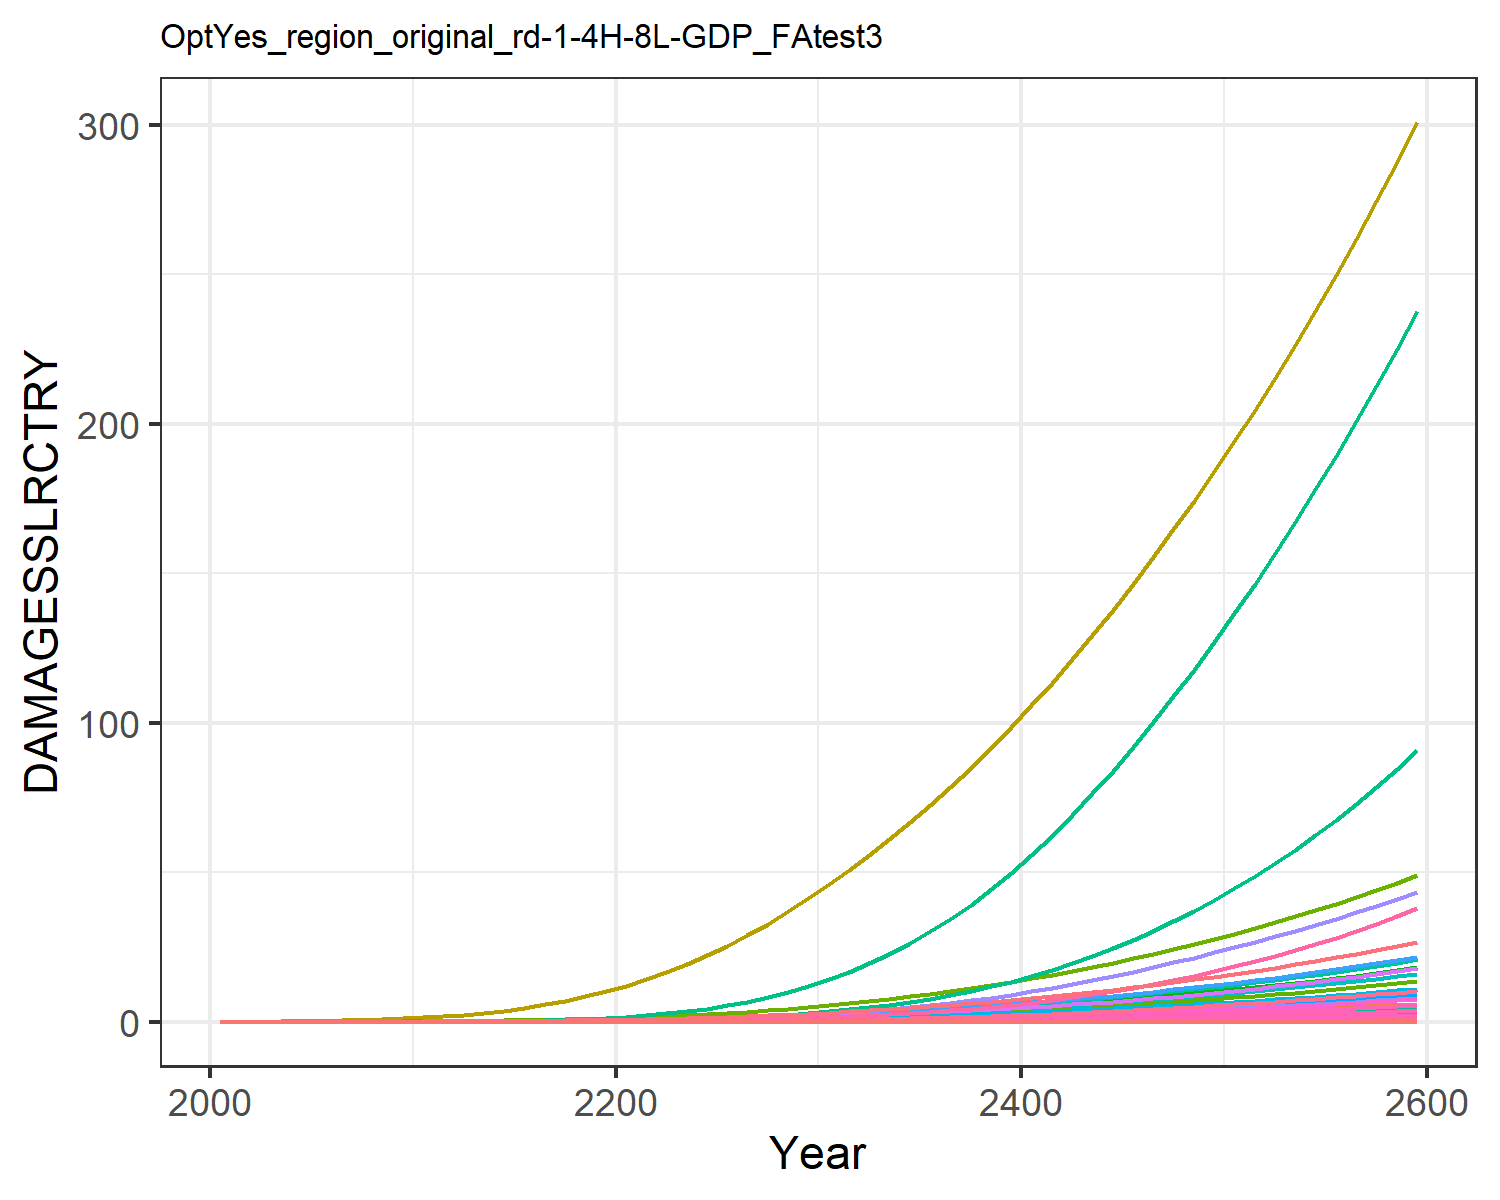

Source data for this figure (header and first rows):
0.0, 0.0, 0.0, 0.0, 0.0, 0.0, 0.0, 0.0, 0.0, 0.0, 0.0, 0.0, 0.0, 0.0, 0.0, 0.0, 0.0, 0.0, 0.0, 0.0, 0.0, 0.0, 0.0, 0.0
0.0, 5.244586568248408e-5, 2.5533763724368427e-6, 0.0001801, 8.418814047693964e-7, 0.0, 0.001628, 0.0, 0.0, 0.0, 2.6676903891804185e-5, 3.014048255602565e-6, 0.0, 4.869973041510708e-6, 0.0, 1.0716833204830023e-5, 5.527850458731378e-10, 9.915960880164785e-8, 0.0, 5.650251551739838e-11, 0.0, 1.0361368243487714e-5, 1.806327198162545e-10, 5.043813759404849e-9
0.0, 0.0001294, 4.588750245014145e-6, 0.0003681, 1.9290384892694563e-6, 0.0, 0.002672, 0.0, 0.0, 0.0, 4.256585579541955e-5, 7.4357850984474544e-6, 0.0, 1.2768312066173367e-5, 0.0, 2.190143799210766e-5, 1.2666197682248985e-9, 1.7820274523407464e-7, 0.0, 1.2946660486397327e-10, 0.0, 2.3741441526026957e-5, 4.1389139488408745e-10, 1.3224095397407464e-8
0.0, 0.0003086, 8.291892185342793e-6, 0.0007255, 4.54488276506278e-6, 0.0, 0.00436, 0.0, 0.0, 0.0, 6.856835490030677e-5, 1.7732878716678057e-5, 0.0, 3.510810325463613e-5, 0.0, 4.3162182776367505e-5, 2.9842008785803148e-9, 3.2201315646206004e-7, 0.0, 3.050278905115581e-10, 0.0, 5.5935674176334956e-5, 9.751427344142144e-10, 3.6361337681534365e-8
0.0, 0.0006553, 1.3777276187659538e-5, 0.001296, 9.43061124798727e-6, 0.0, 0.006555, 0.0, 0.0, 0.0, 0.0001031, 3.765859505589049e-5, 0.0, 8.409029416764118e-5, 0.0, 7.70885042399003e-5, 6.192203369497533e-9, 5.350364058616155e-7, 0.0, 6.329314976661217e-10, 0.0, 0.0001161, 2.023416777711476e-9, 8.709201860870655e-8
0.0, 0.00123, 2.1425733890288376e-5, 0.002112, 1.763372871757778e-5, 0.0, 0.009229, 0.0, 0.0, 0.0, 0.0001464, 7.06694442384331e-5, 0.0, 0.0001778, 0.0, 0.0001256, 1.1578425990690136e-8, 8.320619763633199e-7, 0.0, 1.183480267945159e-9, 0.0, 0.000217, 3.783464465081692e-9, 1.8410865445355553e-7
0.0, 0.002092, 3.171187971625664e-5, 0.003227, 3.063521142446666e-5, 0.0, 0.01238, 0.0, 0.0, 0.0, 0.0001991, 0.0001202, 0.0, 0.0003417, 0.0, 0.000192, 2.0115287802616016e-8, 1.2315213773314179e-6, 0.0, 2.0560692979836564e-9, 0.0, 0.000377, 6.57304167831474e-9, 3.5386793198356957e-7
0.0, 0.003378, 4.513551058928512e-5, 0.004753, 5.0523145222849436e-5, 0.0, 0.01611, 0.0, 0.0, 0.0, 0.0002625, 0.0001941, 0.0, 0.0006169, 0.0, 0.0002827, 3.317384015307718e-8, 1.7528240730232768e-6, 0.0, 3.3908395894832262e-9, 0.0, 0.0006218, 1.0840164759043086e-8, 6.389071153297539e-7
0.0, 0.005253, 6.215222281602705e-5, 0.006805, 7.984209320807547e-5, 0.0, 0.02048, 0.0, 0.0, 0.0, 0.0003378, 0.0003019, 0.0, 0.00106, 0.0, 0.0004048, 5.242486044542426e-8, 2.413663009933932e-6, 0.0, 5.358568421720345e-9, 0.0, 0.0009826, 1.7130791071395612e-8, 1.0974594506658746e-6
0.0, 0.007905, 8.318426825151303e-5, 0.00951, 0.0001216, 0.0, 0.02552, 0.0, 0.0, 0.0, 0.0004257, 0.0004543, 0.0, 0.001743, 0.0, 0.0005658, 7.987491621400788e-8, 3.2304362127387047e-6, 0.0, 8.16435561440391e-9, 0.0, 0.001497, 2.6100603604502836e-8, 1.8057012887060985e-6
0.0, 0.01124, 0.0001104, 0.01273, 0.0001798, 0.0, 0.03176, 0.0, 0.0, 0.0, 0.0005346, 0.0006462, 0.0, 0.00274, 0.0, 0.0007571, 1.1805228917343072e-7, 4.288611063542727e-6, 0.0, 1.2066627617160557e-8, 0.0, 0.002213, 3.857576508830807e-8, 2.8379183647453637e-6
0.0, 0.01507, 0.0001463, 0.01621, 0.0002584, 0.0, 0.03964, 0.0, 0.0, 0.0, 0.0006717, 0.0008664, 0.0, 0.00413, 0.0, 0.0009642, 1.6966505755848495e-7, 5.6819731016507345e-6, 0.0, 1.7342188648241135e-8, 0.0, 0.00318, 5.5441190085311915e-8, 4.27793610994462e-6
0.0, 0.01957, 0.0001916, 0.02037, 0.0003644, 0.0, 0.0493, 0.0, 0.0, 0.0, 0.0008405, 0.001125, 0.0, 0.005987, 0.0, 0.001212, 2.392669888340457e-7, 7.44100158284823e-6, 0.0, 2.4456498688460277e-8, 0.0, 0.004485, 7.818490619092791e-8, 6.2009756137582215e-6
0.0, 0.02486, 0.0002458, 0.02513, 0.0005006, 0.0, 0.06033, 0.0, 0.0, 0.0, 0.001034, 0.001429, 0.0, 0.00844, 0.0, 0.001495, 3.2871486695427066e-7, 9.545299808616028e-6, 0.0, 3.359934753941536e-8, 0.0, 0.006161, 1.0741365184400244e-7, 8.741536975095951e-6
0.0, 0.03098, 0.0003093, 0.03045, 0.0006711, 0.0, 0.07268, 0.0, 0.0, 0.0, 0.001252, 0.00178, 0.0, 0.01162, 0.0, 0.001812, 4.406432330664444e-7, 1.2010783570674539e-5, 0.0, 4.504002288022683e-8, 0.0, 0.008259, 1.4398831200597682e-7, 1.2031290344276427e-5
0.0, 0.03895, 0.0003932, 0.03734, 0.0009296, 0.0, 0.08877, 0.0, 0.0, 0.0, 0.001536, 0.002238, 0.0, 0.0165, 0.0, 0.002222, 6.10358233797865e-7, 1.5270499113233112e-5, 0.0, 6.238731643303232e-8, 0.0, 0.01144, 1.994458219451469e-7, 1.7084223057939372e-5
0.0, 0.04822, 0.0004931, 0.04525, 0.001266, 0.0, 0.1074, 0.0, 0.0, 0.0, 0.001865, 0.002771, 0.0, 0.02298, 0.0, 0.002692, 8.313604630334182e-7, 1.915115789828758e-5, 0.0, 8.497689619823321e-8, 0.0, 0.01558, 2.7166238071478277e-7, 2.3800505589705867e-5
0.0, 0.05884, 0.0006107, 0.05424, 0.001697, 0.0, 0.1287, 0.0, 0.0, 0.0, 0.002243, 0.003381, 0.0, 0.03143, 0.0, 0.003227, 1.1145544492372708e-6, 2.3716683727450428e-5, 0.0, 1.1392336050542667e-7, 0.0, 0.02089, 3.642012443209962e-7, 3.255003853781196e-5
0.0, 0.07085, 0.0007475, 0.06437, 0.002242, 0.0, 0.1529, 0.0, 0.0, 0.0, 0.002675, 0.004071, 0.0, 0.04223, 0.0, 0.00383, 1.4720376702492033e-6, 2.9029880350500675e-5, 0.0, 1.5046324412426066e-7, 0.0, 0.02759, 4.8101548700382e-7, 4.3739209151829376e-5
0.0, 0.08423, 0.000905, 0.07567, 0.002918, 0.0, 0.1801, 0.0, 0.0, 0.0, 0.003163, 0.004841, 0.0, 0.05579, 0.0, 0.004502, 1.9161192773931293e-6, 3.514379648747893e-5, 0.0, 1.9585471787335217e-7, 0.0, 0.03592, 6.261273512223574e-7, 5.777778006835596e-5
0.0, 0.09956, 0.001086, 0.08864, 0.003764, 0.0, 0.2108, 0.0, 0.0, 0.0, 0.003713, 0.005721, 0.0, 0.0729, 0.0, 0.005274, 2.4716845699989714e-6, 4.219106716083538e-5, 0.0, 2.526414142587563e-7, 0.0, 0.04633, 8.076685679902531e-7, 7.550162267232247e-5
0.0, 0.1174, 0.001296, 0.1038, 0.004829, 0.0, 0.2452, 0.0, 0.0, 0.0, 0.004333, 0.006748, 0.0, 0.09461, 0.0, 0.006176, 3.1706200468611105e-6, 5.032340626208908e-5, 0.0, 3.2408258822301445e-7, 0.0, 0.05943, 1.0360586395093968e-6, 9.798392285933175e-5
0.0, 0.1386, 0.001534, 0.1211, 0.006143, 0.0, 0.2834, 0.0, 0.0, 0.0, 0.005025, 0.007964, 0.0, 0.1215, 0.0, 0.007203, 4.0332253224276194e-6, 5.9591174322923385e-5, 0.0, 4.1225314987614546e-7, 0.0, 0.0756, 1.3179308395927309e-6, 0.0001259
0.0, 0.1629, 0.001804, 0.1405, 0.007742, 0.0, 0.3258, 0.0, 0.0, 0.0, 0.005796, 0.009359, 0.0, 0.1544, 0.0, 0.008356, 5.083769019754551e-6, 7.00616725903682e-5, 0.0, 5.196336986139681e-7, 0.0, 0.09529, 1.6612153888957117e-6, 0.0001599
0.0, 0.1902, 0.002107, 0.1621, 0.009673, 0.0, 0.3725, 0.0, 0.0, 0.0, 0.006648, 0.01093, 0.0, 0.1941, 0.0, 0.009642, 6.35156563372222e-6, 8.182071699810927e-5, 0.0, 6.492205938970453e-7, 0.0, 0.1191, 2.075491339854367e-6, 0.000201
0.0, 0.2207, 0.002445, 0.1861, 0.01198, 0.0, 0.4239, 0.0, 0.0, 0.0, 0.007589, 0.01268, 0.0, 0.2414, 0.0, 0.01107, 7.869416818568707e-6, 9.49601161111591e-5, 0.0, 8.043666326062261e-7, 0.0, 0.1475, 2.5714772386083417e-6, 0.00025
0.0, 0.2545, 0.002822, 0.2125, 0.01473, 0.0, 0.4802, 0.0, 0.0, 0.0, 0.008624, 0.01462, 0.0, 0.2975, 0.0, 0.01264, 9.674271180885108e-6, 0.0001096, 0.0, 9.888484892967387e-7, 0.0, 0.1813, 3.161246724543861e-6, 0.0003081
0.0, 0.2916, 0.003239, 0.2417, 0.01798, 0.0, 0.5417, 0.0, 0.0, 0.0, 0.009759, 0.01676, 0.0, 0.3632, 0.0, 0.01438, 1.1803397604051814e-5, 0.0001258, 0.0, 1.2064755753794695e-6, 0.0, 0.2212, 3.856978093401328e-6, 0.0003762
0.0, 0.3324, 0.003699, 0.2736, 0.02178, 0.0, 0.6087, 0.0, 0.0, 0.0, 0.011, 0.0191, 0.0, 0.4397, 0.0, 0.01628, 1.4303150685370415e-5, 0.0001437, 0.0, 1.4619859918086493e-6, 0.0, 0.2681, 4.673818565694545e-6, 0.0004554
0.0, 0.3768, 0.004206, 0.3086, 0.02623, 0.0, 0.6815, 0.0, 0.0, 0.0, 0.01235, 0.02166, 0.0, 0.5279, 0.0, 0.01836, 1.7222044309726812e-5, 0.0001633, 0.0, 1.760338549525419e-6, 0.0, 0.3228, 5.6276209490224445e-6, 0.0005468
0.0, 0.4244, 0.004753, 0.3461, 0.03133, 0.0, 0.7589, 0.0, 0.0, 0.0, 0.01379, 0.02439, 0.0, 0.6281, 0.0, 0.02059, 2.057104189071789e-5, 0.0001846, 0.0, 2.1026538657597602e-6, 0.0, 0.3856, 6.7219677411954486e-6, 0.0006505
0.0, 0.4746, 0.005336, 0.386, 0.0371, 0.0, 0.8399, 0.0, 0.0, 0.0, 0.0153, 0.02728, 0.0, 0.7402, 0.0, 0.02296, 2.4363000057351656e-5, 0.0002072, 0.0, 2.49024607135774e-6, 0.0, 0.4567, 7.961060083114027e-6, 0.0007666
0.0, 0.5281, 0.005964, 0.4287, 0.04367, 0.0, 0.9257, 0.0, 0.0, 0.0, 0.0169, 0.03035, 0.0, 0.8657, 0.0, 0.0255, 2.8670793211399987e-5, 0.0002316, 0.0, 2.930563969516327e-6, 0.0, 0.5374, 9.368711031038129e-6, 0.0008966
0.0, 0.5852, 0.006641, 0.4745, 0.05112, 0.0, 1.017, 0.0, 0.0, 0.0, 0.01861, 0.03363, 0.0, 1.006, 0.0, 0.02823, 3.356288442058653e-5, 0.0002579, 0.0, 3.4306054621782457e-6, 0.0, 0.6291, 1.0967292156380934e-5, 0.001042
0.0, 0.6459, 0.00737, 0.5238, 0.05955, 0.0, 1.114, 0.0, 0.0, 0.0, 0.02044, 0.03712, 0.0, 1.161, 0.0, 0.03116, 3.910380130181052e-5, 0.0002862, 0.0, 3.9969661920845e-6, 0.0, 0.733, 1.277788904933846e-5, 0.001203
0.0, 0.7106, 0.008155, 0.5765, 0.06908, 0.0, 1.218, 0.0, 0.0, 0.0, 0.02239, 0.04084, 0.0, 1.333, 0.0, 0.0343, 4.535871466526095e-5, 0.0003167, 0.0, 4.6363075455035456e-6, 0.0, 0.8502, 1.482179747538945e-5, 0.001381
0.0, 0.7792, 0.009, 0.633, 0.0798, 0.0, 1.328, 0.0, 0.0, 0.0, 0.02447, 0.04478, 0.0, 1.522, 0.0, 0.03766, 5.2397337661042546e-5, 0.0003495, 0.0, 5.355755200626143e-6, 0.0, 0.9821, 1.7121797493445374e-5, 0.001576
0.0, 0.852, 0.009907, 0.6935, 0.09183, 0.0, 1.444, 0.0, 0.0, 0.0, 0.02668, 0.04897, 0.0, 1.729, 0.0, 0.04126, 6.0297498227045126e-5, 0.0003847, 0.0, 6.1632642826879286e-6, 0.0, 1.13, 1.9703320819149927e-5, 0.001791
0.0, 0.9292, 0.01088, 0.7581, 0.1053, 0.0, 1.568, 0.0, 0.0, 0.0, 0.02903, 0.0534, 0.0, 1.954, 0.0, 0.0451, 6.914180724810343e-5, 0.0004226, 0.0, 7.067278802316773e-6, 0.0, 1.296, 2.2593362084368658e-5, 0.002024
0.0, 1.011, 0.01192, 0.8271, 0.1203, 0.0, 1.699, 0.0, 0.0, 0.0, 0.03153, 0.05809, 0.0, 2.198, 0.0, 0.04921, 7.90183184845826e-5, 0.0004631, 0.0, 8.076799109646132e-6, 0.0, 1.481, 2.582069448103855e-5, 0.002277
0.0, 1.097, 0.01304, 0.9007, 0.1371, 0.0, 1.838, 0.0, 0.0, 0.0, 0.03418, 0.06304, 0.0, 2.462, 0.0, 0.05359, 9.002092061249919e-5, 0.0005065, 0.0, 9.201421966406695e-6, 0.0, 1.687, 2.9415997867515816e-5, 0.00255
0.0, 1.188, 0.01424, 0.9792, 0.1557, 0.0, 1.985, 0.0, 0.0, 0.0, 0.03699, 0.06827, 0.0, 2.746, 0.0, 0.05825, 0.0001022, 0.000553, 0.0, 1.0451380475827504e-5, 0.0, 1.917, 3.341198642035517e-5, 0.002844
0.0, 1.284, 0.01552, 1.063, 0.1763, 0.0, 2.139, 0.0, 0.0, 0.0, 0.03996, 0.07377, 0.0, 3.048, 0.0, 0.06321, 0.0001157, 0.0006026, 0.0, 1.1831257325275336e-5, 0.0, 2.17, 3.7823310518845913e-5, 0.003157
0.0, 1.384, 0.01687, 1.151, 0.1988, 0.0, 2.302, 0.0, 0.0, 0.0, 0.04309, 0.07955, 0.0, 3.369, 0.0, 0.06846, 0.0001305, 0.0006552, 0.0, 1.3340178179757044e-5, 0.0, 2.446, 4.264717500411064e-5, 0.003489
0.0, 1.49, 0.0183, 1.244, 0.2232, 0.0, 2.472, 0.0, 0.0, 0.0, 0.04638, 0.08561, 0.0, 3.705, 0.0, 0.074, 0.0001465, 0.0007108, 0.0, 1.4978894009767606e-5, 0.0, 2.747, 4.788598065143819e-5, 0.003837
0.0, 1.6, 0.01981, 1.342, 0.2496, 0.0, 2.65, 0.0, 0.0, 0.0, 0.04982, 0.09195, 0.0, 4.057, 0.0, 0.07983, 0.0001639, 0.0007695, 0.0, 1.674920100228021e-5, 0.0, 3.071, 5.354546968549402e-5, 0.004202
0.0, 1.715, 0.0214, 1.445, 0.2779, 0.0, 2.836, 0.0, 0.0, 0.0, 0.05342, 0.09855, 0.0, 4.423, 0.0, 0.08595, 0.0001825, 0.0008312, 0.0, 1.865406004154606e-5, 0.0, 3.421, 5.9635107748125364e-5, 0.004581
0.0, 1.835, 0.02308, 1.553, 0.3084, 0.0, 3.029, 0.0, 0.0, 0.0, 0.05717, 0.1054, 0.0, 4.803, 0.0, 0.09236, 0.0002025, 0.0008961, 0.0, 2.069762088758854e-5, 0.0, 3.796, 6.616816119451564e-5, 0.004975
0.0, 1.959, 0.02483, 1.666, 0.341, 0.0, 3.23, 0.0, 0.0, 0.0, 0.06109, 0.1126, 0.0, 5.197, 0.0, 0.09908, 0.0002239, 0.0009643, 0.0, 2.288518324842475e-5, 0.0, 4.197, 7.316157264508792e-5, 0.005383
0.0, 2.089, 0.02667, 1.784, 0.3758, 0.0, 3.439, 0.0, 0.0, 0.0, 0.06517, 0.12, 0.0, 5.605, 0.0, 0.1061, 0.0002468, 0.001036, 0.0, 2.5223123203420026e-5, 0.0, 4.625, 8.063572576855107e-5, 0.005805
0.0, 2.223, 0.0286, 1.907, 0.413, 0.0, 3.657, 0.0, 0.0, 0.0, 0.06943, 0.1278, 0.0, 6.027, 0.0, 0.1135, 0.0002712, 0.001111, 0.0, 2.7718806140366017e-5, 0.0, 5.083, 8.861416695070977e-5, 0.006242
0.0, 2.363, 0.03063, 2.037, 0.4527, 0.0, 3.883, 0.0, 0.0, 0.0, 0.07386, 0.1358, 0.0, 6.463, 0.0, 0.1212, 0.0002972, 0.001189, 0.0, 3.0380500366743936e-5, 0.0, 5.571, 9.7123329118575e-5, 0.006693
0.0, 2.508, 0.03275, 2.172, 0.4949, 0.0, 4.119, 0.0, 0.0, 0.0, 0.07848, 0.1441, 0.0, 6.913, 0.0, 0.1292, 0.000325, 0.001272, 0.0, 3.321729977917752e-5, 0.0, 6.091, 0.0001062, 0.007159
0.0, 2.658, 0.03499, 2.314, 0.54, 0.0, 4.364, 0.0, 0.0, 0.0, 0.0833, 0.1528, 0.0, 7.377, 0.0, 0.1376, 0.0003545, 0.001359, 0.0, 3.623905973054514e-5, 0.0, 6.645, 0.0001159, 0.00764
0.0, 2.815, 0.03733, 2.462, 0.5879, 0.0, 4.619, 0.0, 0.0, 0.0, 0.08832, 0.1618, 0.0, 7.856, 0.0, 0.1465, 0.000386, 0.00145, 0.0, 3.9456347410106084e-5, 0.0, 7.235, 0.0001261, 0.008137
0.0, 2.978, 0.03978, 2.617, 0.6389, 0.0, 4.884, 0.0, 0.0, 0.0, 0.09356, 0.1711, 0.0, 8.351, 0.0, 0.1557, 0.0004195, 0.001545, 0.0, 4.288040635378338e-5, 0.0, 7.863, 0.0001371, 0.008649
0.0, 3.147, 0.04237, 2.779, 0.6932, 0.0, 5.161, 0.0, 0.0, 0.0, 0.09903, 0.1808, 0.0, 8.861, 0.0, 0.1653, 0.0004552, 0.001645, 0.0, 4.652313380661051e-5, 0.0, 8.531, 0.0001487, 0.009178
0.0, 3.323, 0.04507, 2.949, 0.7509, 0.0, 5.448, 0.0, 0.0, 0.0, 0.1047, 0.191, 0.0, 9.388, 0.0, 0.1754, 0.0004931, 0.00175, 0.0, 5.039706929016112e-5, 0.0, 9.242, 0.0001611, 0.009723
0.0, 3.506, 0.04792, 3.127, 0.8123, 0.0, 5.748, 0.0, 0.0, 0.0, 0.1107, 0.2015, 0.0, 9.931, 0.0, 0.186, 0.0005333, 0.001861, 0.0, 5.451539267549036e-5, 0.0, 9.997, 0.0001743, 0.01028
0.0, 3.696, 0.05091, 3.313, 0.8775, 0.0, 6.06, 0.0, 0.0, 0.0, 0.1169, 0.2124, 0.0, 10.49, 0.0, 0.1971, 0.0005762, 0.001977, 0.0, 5.889193018226906e-5, 0.0, 10.8, 0.0001883, 0.01086
